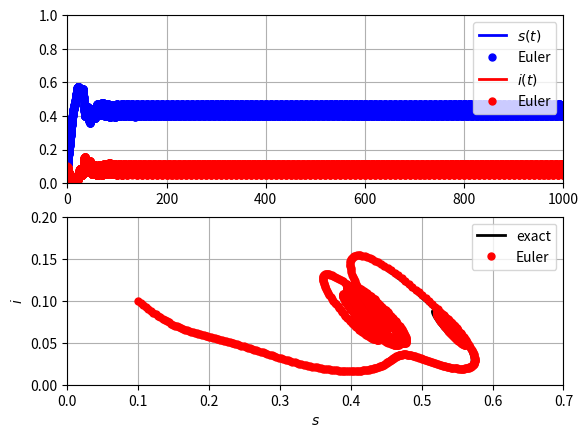

Write Python code to recreate this figure.
"""
Below is the code for one of the questions for my Scientific Computing Final at Arizona State University.
I share it here because I wanted a shareable demonstration of my experiences with python, numpy, and pyplot.
The purpose of this code was to plot the rates of Covid-19 infections and susceptibility over time, 
and in relation to one another.
"""

import math
from numpy import *
from numpy import zeros
from numpy import pi 
from scipy.integrate import ode
from matplotlib.pyplot import close, figure, plot, axis, grid, xlabel, ylabel, subplot, legend, savefig, show
    
#Define function for predicted infection over time.
def f(t,y,params):
    s,i = y # retrieve s and i from 2x1 vector y
    mu,gamma,alpha,w,b0 = params # retrieve parameters from params list
    dsdt = mu*(1.0-s)-(b0*alpha*sin(w*t)+b0)*s*i #incorporating beta as determined by part a of Question 3
    didt = (b0*alpha*sin(w*t)+b0)*s*i-(mu+gamma)*i #incorporating beta as determined by part a of Question 3
    return array([dsdt,didt])

#Heun/Euler's method for plotting predictions of infections and susceptibility rates over time
def myHeun(f,tspan,y0,N,params):
    h = float(tspan[1]-tspan[0])/N # time step, as defined by problem
    t = tspan[0]; y = y0
    tout = zeros((N+1,1)); yout = zeros((N+1,2)) # reserve space for output
    tout[0] = t; yout[0] = y # set initial t and y
    for n in range(1,N+1): # n=1..N
        f1 = f(t,y,params) # y' @ current t
        f2 = f(t+h,y+h*f1,params) #f2 for Heun's method (Improved Euler)
        t += h # update t
        y += h*f1 # update y
        tout[n] = t; yout[n] = y
    return tout,yout

#Method for plotting infections as a function of susceptibility
def odesolve(f,tspan,y0,N,params):
    r = ode(f)
    r.set_integrator('vode',rtol=1e-6)
    h = float(tspan[1]-tspan[0])/N # time step, as defined by problem
    tout = zeros((N+1,1)); yout = zeros((N+1,2)) # initialize output
    n = 0
    r.set_initial_value(y=y0,t=tspan[0]) # initial condition
    r.set_f_params(params) # parameters
    tout[0,:] = r.t; yout[0,:] = r.y;
    while r.successful() and n < N:
        r.integrate(r.t+h) # integrate ODE r from t to t+h
        n += 1; tout[n,:] = r.t; yout[n,:] = r.y; # record new values
    return tout,yout

#Get initial ranges, data, and use functions to solve.
tspan = [0.,1000.] # initial and final times
y0 = s0,i0 = [.1,.1] # initial values
t=0
params = mu,gamma,alpha,w,b0 = [0.05,0.3,0.7,0.2*pi,0.8] # parameters
N=10000 # "exact" solution plotted using sufficiently many points
t,y = odesolve(f,tspan,y0,N,params)
t = t[:,0]; s = y[:,0]; i = y[:,1]; # extract variables
N = 10000 # Improved Euler solution with step size (tspan[1]-tspan[0])/N=10000
t1,y1 = myHeun(f,tspan,y0,N,params)
t1 = t1[:,0]; s1 = y1[:,0]; i1 = y1[:,1]; # extract variables

#Plot results
close() # if figure already open
figure(1) # open figure
subplot(2,1,1) # partitions figure as 2x1 and select first (top)
plot(t,s,'b-',t1,s1,'bo',t,i,'r-',t1,i1,'ro',linewidth=2,markersize=5)
legend([r'$s(t)$','Euler',r'$i(t)$','Euler'])
axis(tspan+[0.,1.]) # [0.,100.,0.,1.]
grid('on')
subplot(2,1,2) # partitions figure as 2x1 and select second (bottom)
plot(s,i,'k-',s1,i1,'ro',linewidth=2,markersize=5)
legend(['exact','Euler'],loc='best')
xlabel(r'$s$')
ylabel(r'$i$')
axis([0.,.7,0.,.2])
grid('on')
savefig('MAT420FinalQ3C.eps') # export figure as eps
